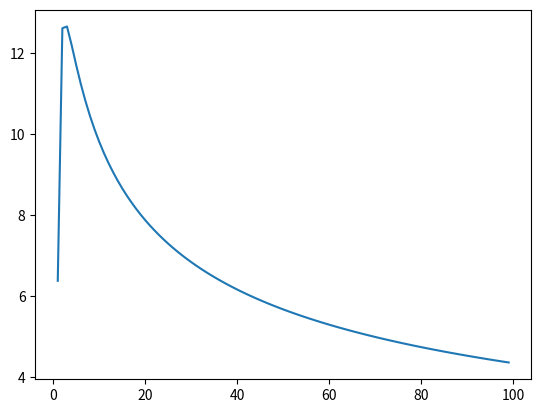

This figure's Python source:
import numpy as np
import matplotlib.pyplot as plt

Ns = np.arange(1.,100.)
delta = 0.05
d = 50

vc = [np.sqrt( (8/N) * np.log((4*(2*N**d) / delta)) ) for N in Ns]

plt.plot(Ns, vc)
plt.show()
